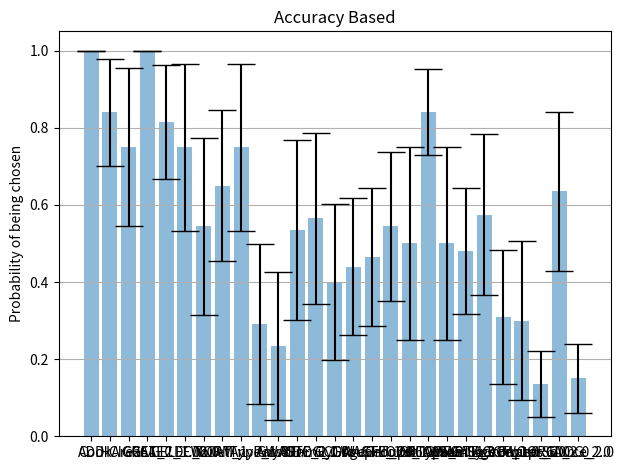

Here is the Python script that generated this plot:
import numpy as np
import matplotlib.pyplot as plt


###########entering raw data


ADD = np.array([1	,1,	1,	1])
AgeGroups_1_0  = np.array([0	,0.8,	1	,0.38])
AgeGroups_2_0 = np.array([0,	0.18,	1,	0.02])
AnyAllr = np.array([0	,0.9,	0.04,	0])
AnyPars3 = np.array([0,	1	,0,	0.16])
CookArea = np.array([1	,1	,1,	0.36])
DEWORM  = np.array([0	,1,	1	,0.18])
FamilyGrouped_1_0 = np.array([0	,0.84,	0	,0.4])
FamilyGrouped_2_0 = np.array([0	,0.58,	0.94,	0.24])
GCAT_1  = np.array([0	,1	,0.7,	0.9])
GCAT_2 = np.array([1,	1	,1,	1])
GCOW = np.array([0,	1,	0.54,	0.06])
GDOG_1_0  = np.array([1,	0.26,	1	,0])
GDOG_2_0 = np.array([0,	0.44	,0,	0.16])
GELEC_1_0  = np.array([1	,0.96,	1	,0.3])
GELEC_2_0  = np.array([0	,1,	1	,1])
GFLOOR6A_1_0 = np.array([1,	0	,1,	0])
GFLOOR6A_2_0 = np.array([0,	0.42,	0	,0.12])
GFLOOR6A_9_0 = np.array([1,	0,	1,	0])
GWASTE_1_0  = np.array([0.54,	0.3,	1	,0.02])
GWASTE_2_0  = np.array([0	,1,	0.14,	1])
GWASTE_3_0  = np.array([0,	0.88,	0.64,	0.4])
HCIGR6A  = np.array([1	,0.96,	1,	0.04])
ToiletType_1_0 = np.array([0	,1,	1	,1])
ToiletType_2_0 = np.array([0.46	,1,	1	,0.9])
WaterSource_1_0 = np.array([0,	0.94,	1	,0.36])
WaterSource_2_0 = np.array([1	,0.54,	1	,0])




######## calculate the average
ADD_mean=np.mean(ADD)
AgeGroups_1_0_mean=np.mean(AgeGroups_1_0)
AgeGroups_2_0_mean=np.mean(AgeGroups_2_0)
AnyAllr_mean =np.mean(AnyAllr)
AnyPars3_mean=np.mean(AnyPars3)
CookArea_mean=np.mean(CookArea)
DEWORM_mean=np.mean(DEWORM)
FamilyGrouped_1_0_mean=np.mean(FamilyGrouped_1_0)
FamilyGrouped_2_0_mean=np.mean(FamilyGrouped_2_0)
GCAT_1_mean=np.mean(GCAT_1)
GCAT_2_mean=np.mean(GCAT_2)
GCOW_mean =np.mean(GCOW)
GDOG_1_0_mean=np.mean(GDOG_1_0)
GDOG_2_0_mean=np.mean(GDOG_2_0)
GELEC_1_0_mean=np.mean(GELEC_1_0)
GELEC_2_0_mean=np.mean(GELEC_2_0)
GFLOOR6A_1_0_mean=np.mean(GFLOOR6A_1_0)
GFLOOR6A_2_0_mean=np.mean(GFLOOR6A_2_0)
GFLOOR6A_9_0_mean=np.mean(GFLOOR6A_9_0)
GWASTE_1_0_mean=np.mean(GWASTE_1_0)
GWASTE_2_0_mean=np.mean(GWASTE_2_0)
GWASTE_3_0_mean=np.mean(GWASTE_3_0)
HCIGR6A_mean=np.mean(HCIGR6A)
ToiletType_1_0_mean=np.mean(ToiletType_1_0)
ToiletType_2_0_mean=np.mean(ToiletType_2_0)
WaterSource_1_0_mean=np.mean(WaterSource_1_0)
WaterSource_2_0_mean=np.mean(WaterSource_2_0)





####### calculate the standard deviation

ADD_std = np.std(ADD)/2
AgeGroups_1_0_std=np.std(AgeGroups_1_0)/2
AgeGroups_2_0_std=np.std(AgeGroups_2_0)/2
AnyAllr_std=np.std(AnyAllr)/2
AnyPars3_std=np.std(AnyPars3)/2
CookArea_std=np.std(CookArea)/2
DEWORM_std=np.std(DEWORM)/2
FamilyGrouped_1_0_std=np.std(FamilyGrouped_1_0)/2
FamilyGrouped_2_0_std=np.std(FamilyGrouped_2_0)/2
GCAT_1_std=np.std(GCAT_1)/2
GCAT_2_std=np.std(GCAT_2)/2
GCOW_std=np.std(GCOW)/2
GDOG_1_0_std=np.std(GDOG_1_0)/2
GDOG_2_0_std=np.std(GDOG_2_0)/2
GELEC_1_0_std=np.std(GELEC_1_0)/2
GELEC_2_0_std=np.std(GELEC_2_0)/2
GFLOOR6A_1_0_std=np.std(GFLOOR6A_1_0)/2
GFLOOR6A_2_0_std=np.std(GFLOOR6A_2_0)/2
GFLOOR6A_9_0_std=np.std(GFLOOR6A_9_0)/2
GWASTE_1_0_std=np.std(GWASTE_1_0)/2
GWASTE_2_0_std=np.std(GWASTE_2_0)/2
GWASTE_3_0_std=np.std(GWASTE_3_0)/2
HCIGR6A_std=np.std(HCIGR6A)/2
ToiletType_1_0_std=np.std(ToiletType_1_0)/2
ToiletType_2_0_std=np.std(ToiletType_2_0)/2
WaterSource_1_0_std=np.std(WaterSource_1_0)/2
WaterSource_2_0_std=np.std(WaterSource_2_0)/2




######### create lists for the plot

Features = ['ADD','CookArea','HCIGR6A','GCAT_2','GELEC_1.0','GELEC_2.0','DEWORM','GCAT_1','ToiletType_1.0','AnyPars3','AnyAllr','GWASTE_2.0','GDOG_1.0','GCOW','FamilyGrouped_2.0','GWASTE_1.0','AgeGroups_1.0','GFLOOR6A_9.0','ToiletType_2.0','GFLOOR6A_1.0','GWASTE_3.0','WaterSource_1.0','FamilyGrouped_1.0','AgeGroups_2.0','GFLOOR6A_2.0','WaterSource_2.0','GDOG_2.0']
x_pos = np.arange(len(Features))
CTEs = [ADD_mean,CookArea_mean,HCIGR6A_mean,GCAT_2_mean,GELEC_1_0_mean,GELEC_2_0_mean,DEWORM_mean,GCAT_1_mean,ToiletType_1_0_mean,AnyPars3_mean,AnyAllr_mean,GWASTE_2_0_mean,GDOG_1_0_mean,GCOW_mean,FamilyGrouped_2_0_mean,GWASTE_1_0_mean,AgeGroups_1_0_mean,GFLOOR6A_9_0_mean,ToiletType_2_0_mean,GFLOOR6A_1_0_mean,GWASTE_3_0_mean,WaterSource_1_0_mean,FamilyGrouped_1_0_mean,AgeGroups_2_0_mean,GFLOOR6A_2_0_mean,WaterSource_2_0_mean,GDOG_2_0_mean]
error = [ADD_std,CookArea_std,HCIGR6A_std,GCAT_2_std,GELEC_1_0_std,GELEC_2_0_std,DEWORM_std,GCAT_1_std,ToiletType_1_0_std,AnyPars3_std,AnyAllr_std,GWASTE_2_0_std,GDOG_1_0_std,GCOW_std,FamilyGrouped_2_0_std,GWASTE_1_0_std,AgeGroups_1_0_std,GFLOOR6A_9_0_std,ToiletType_2_0_std,GFLOOR6A_1_0_std,GWASTE_3_0_std,WaterSource_1_0_std,FamilyGrouped_1_0_std,AgeGroups_2_0_std,GFLOOR6A_2_0_std,WaterSource_2_0_std,GDOG_2_0_std]

#########build the plot
fig, ax = plt.subplots()
ax.bar(x_pos,CTEs,yerr = error,align = 'center',alpha = 0.5,ecolor = 'black',capsize=10)
ax.set_ylabel('Probability of being chosen')
ax.set_xticks(x_pos)
ax.set_xticklabels(Features)
ax.set_title('Accuracy Based')
ax.yaxis.grid(True)

# Save the figure and show
plt.tight_layout()
plt.savefig('ranking_based_plot_with_error_bars.png')
plt.show()





######## save the figure and show